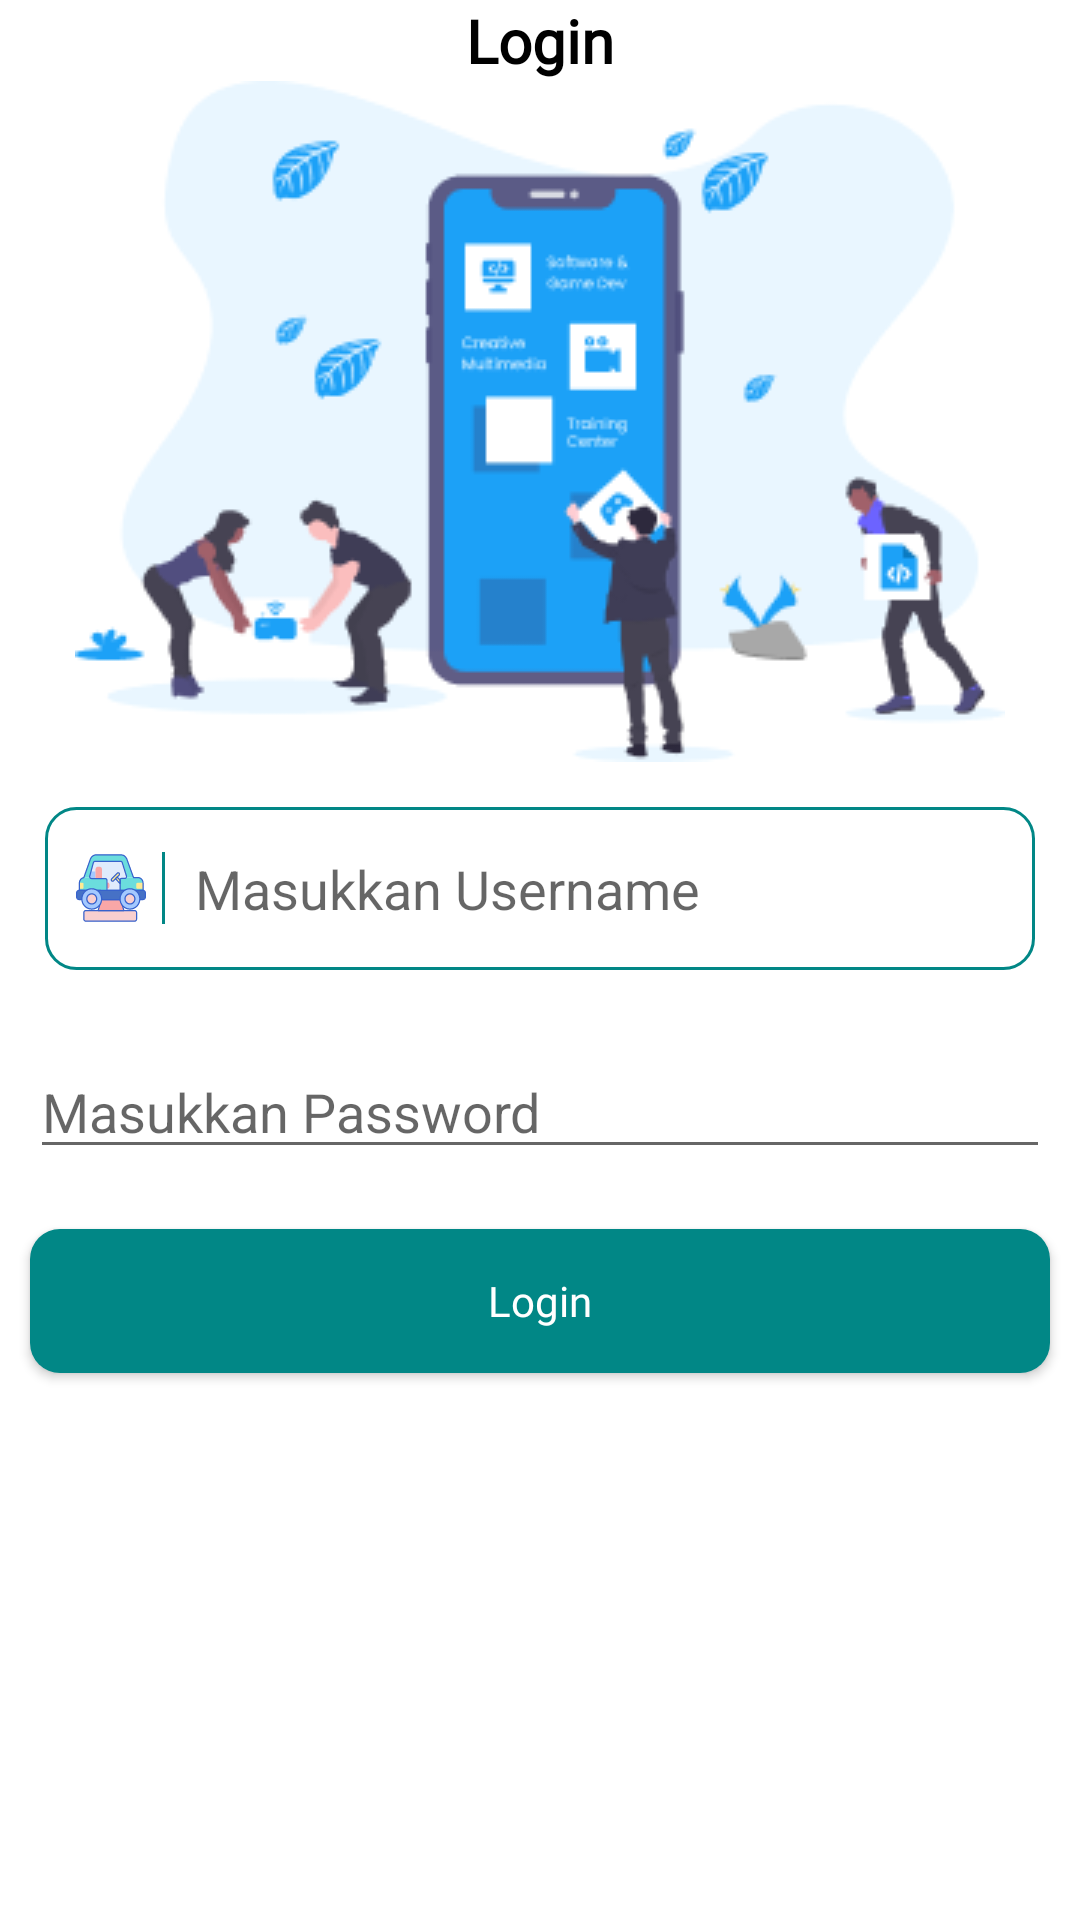

Layout XML and referenced resources for this Android screen:
<!-- AndroidManifest.xml: application theme Theme.AplikasiHelloWorld -->
<!-- res/layout/activity_main.xml -->
<?xml version="1.0" encoding="utf-8"?>
<LinearLayout xmlns:android="http://schemas.android.com/apk/res/android"
    xmlns:app="http://schemas.android.com/apk/res-auto"
    xmlns:tools="http://schemas.android.com/tools"
    android:layout_width="match_parent"
    android:layout_height="match_parent"
    tools:context=".MainActivity"
    android:orientation="vertical">

    <androidx.core.widget.NestedScrollView
        android:layout_width="match_parent"
        android:layout_height="wrap_content">

        <LinearLayout
            android:layout_width="match_parent"
            android:layout_height="wrap_content"
            android:orientation="vertical">

            <TextView
                android:layout_width="match_parent"
                android:layout_height="wrap_content"
                android:fontFamily="@font/aclonica"
                android:gravity="center_horizontal"
                android:text="@string/login"
                android:textColor="@color/black"
                android:textSize="20sp"
                android:textStyle="bold" />

            <ImageView
                android:layout_width="wrap_content"
                android:layout_height="wrap_content"
                android:src="@drawable/logo_login"
                android:layout_gravity="center_horizontal"/>

            <RelativeLayout
                android:layout_width="match_parent"
                android:layout_height="wrap_content"
                android:layout_margin="15dp"
                android:padding="10dp"
                android:background="@drawable/bg_edittext">

                <ImageView
                    android:id="@+id/iv_image"
                    android:layout_width="24dp"
                    android:layout_height="24dp"
                    android:src="@drawable/ic_kiddie"
                    android:layout_centerVertical="true"/>

                <View
                    android:id="@+id/line"
                    android:layout_width="1dp"
                    android:layout_height="24dp"
                    android:background="@color/teal_700"
                    android:layout_toEndOf="@id/iv_image"
                    android:layout_toRightOf="@id/iv_image"
                    android:layout_centerVertical="true"
                    android:layout_marginStart="5dp"
                    android:layout_marginLeft="5dp" />

                <EditText
                    android:id="@+id/et_username"
                    android:layout_width="match_parent"
                    android:layout_height="wrap_content"
                    android:hint="@string/username"
                    android:inputType="text"
                    android:padding="5dp"
                    android:layout_marginStart="5dp"
                    android:background="@color/white"
                    android:layout_toEndOf="@id/line"
                    android:layout_toRightOf="@id/line"
                    android:layout_marginLeft="5dp" />

            </RelativeLayout>

            <EditText
                android:id="@+id/et_password"
                android:layout_width="match_parent"
                android:layout_height="wrap_content"
                android:hint="@string/password"
                android:inputType="textPassword"
                android:layout_margin="10dp"/>

            <androidx.appcompat.widget.AppCompatButton
                android:id="@+id/btn_login"
                android:layout_width="match_parent"
                android:layout_height="wrap_content"
                android:text="@string/login"
                android:background="@drawable/bg_button"
                android:textColor="@color/white"
                android:textAllCaps="false"
                android:fontFamily="@font/aclonica"
                android:layout_margin="10dp"
                android:layout_gravity="center"/>

        </LinearLayout>

    </androidx.core.widget.NestedScrollView>

</LinearLayout>
<!-- resources referenced by this layout -->
<resources>
  <color name="black">#FF000000</color>
  <color name="teal_700">#FF018786</color>
  <color name="white">#FFFFFFFF</color>
  <!-- drawable bg_button (drawable) -->
  <?xml version="1.0" encoding="utf-8"?>
  <shape xmlns:android="http://schemas.android.com/apk/res/android">
      <solid
          android:color="@color/teal_700"/>
  
      <corners
          android:radius="10dp"/>
  </shape>
  <!-- drawable bg_edittext (drawable) -->
  <?xml version="1.0" encoding="utf-8"?>
  <shape xmlns:android="http://schemas.android.com/apk/res/android">
      <solid android:color="@color/white"/>
      <stroke
          android:width="1dp"
          android:color="@color/teal_700"/>
      <corners
          android:radius="10dp"/>
  </shape>
  <!-- drawable ic_kiddie: vector/xml drawable (drawable, 11718 chars, omitted) -->
  <!-- drawable logo_login: png bitmap (drawable-v24, 23493 bytes) -->
  <string name="login">Login</string>
  <string name="password">Masukkan Password</string>
  <string name="username">Masukkan Username</string>
  <style name="Theme.AplikasiHelloWorld" parent="Theme.MaterialComponents.DayNight.NoActionBar">
          
          <item name="colorPrimary">@color/purple_500</item>
          <item name="colorPrimaryVariant">@color/purple_700</item>
          <item name="colorOnPrimary">@color/white</item>
          
          <item name="colorSecondary">@color/teal_200</item>
          <item name="colorSecondaryVariant">@color/teal_700</item>
          <item name="colorOnSecondary">@color/black</item>
          
          <item name="android:statusBarColor" tools:targetApi="l">?attr/colorPrimaryVariant</item>
          
      </style>
  <color name="purple_500">#FF6200EE</color>
  <color name="purple_700">#FF3700B3</color>
  <color name="teal_200">#FF03DAC5</color>
</resources>
